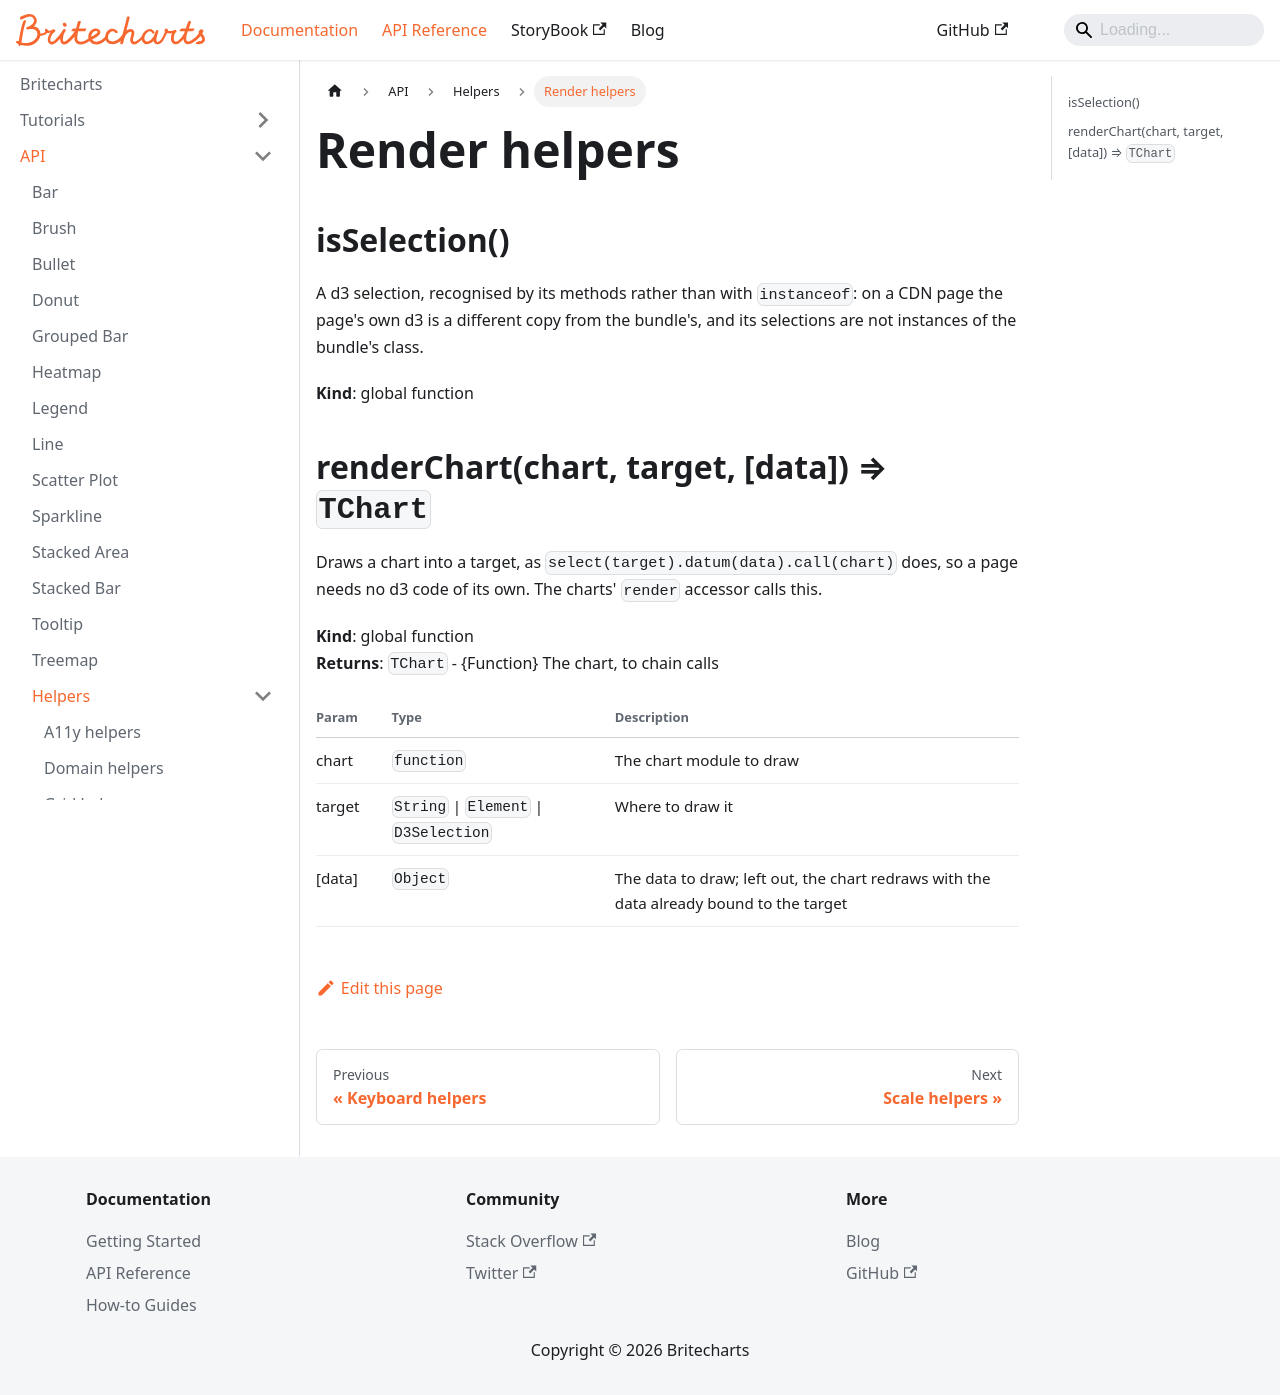

repository: britecharts/britecharts · page: docs/API/helpers/render.html · generator: docusaurus

---
title: Render helpers
---

<a name="isSelection" id="isSelection"></a>

## isSelection()
A d3 selection, recognised by its methods rather than with `instanceof`:
on a CDN page the page's own d3 is a different copy from the bundle's, and
its selections are not instances of the bundle's class.

**Kind**: global function  
<a name="renderChart" id="renderChart"></a>

## renderChart(chart, target, [data]) ⇒ <code>TChart</code>
Draws a chart into a target, as `select(target).datum(data).call(chart)`
does, so a page needs no d3 code of its own. The charts' `render` accessor
calls this.

**Kind**: global function  
**Returns**: <code>TChart</code> - {Function}         The chart, to chain calls  

| Param | Type | Description |
| --- | --- | --- |
| chart | <code>function</code> | The chart module to draw |
| target | <code>String</code> \| <code>Element</code> \| <code>D3Selection</code> | Where to draw it |
| [data] | <code>Object</code> | The data to draw; left out, the chart redraws                            with the data already bound to the target |
